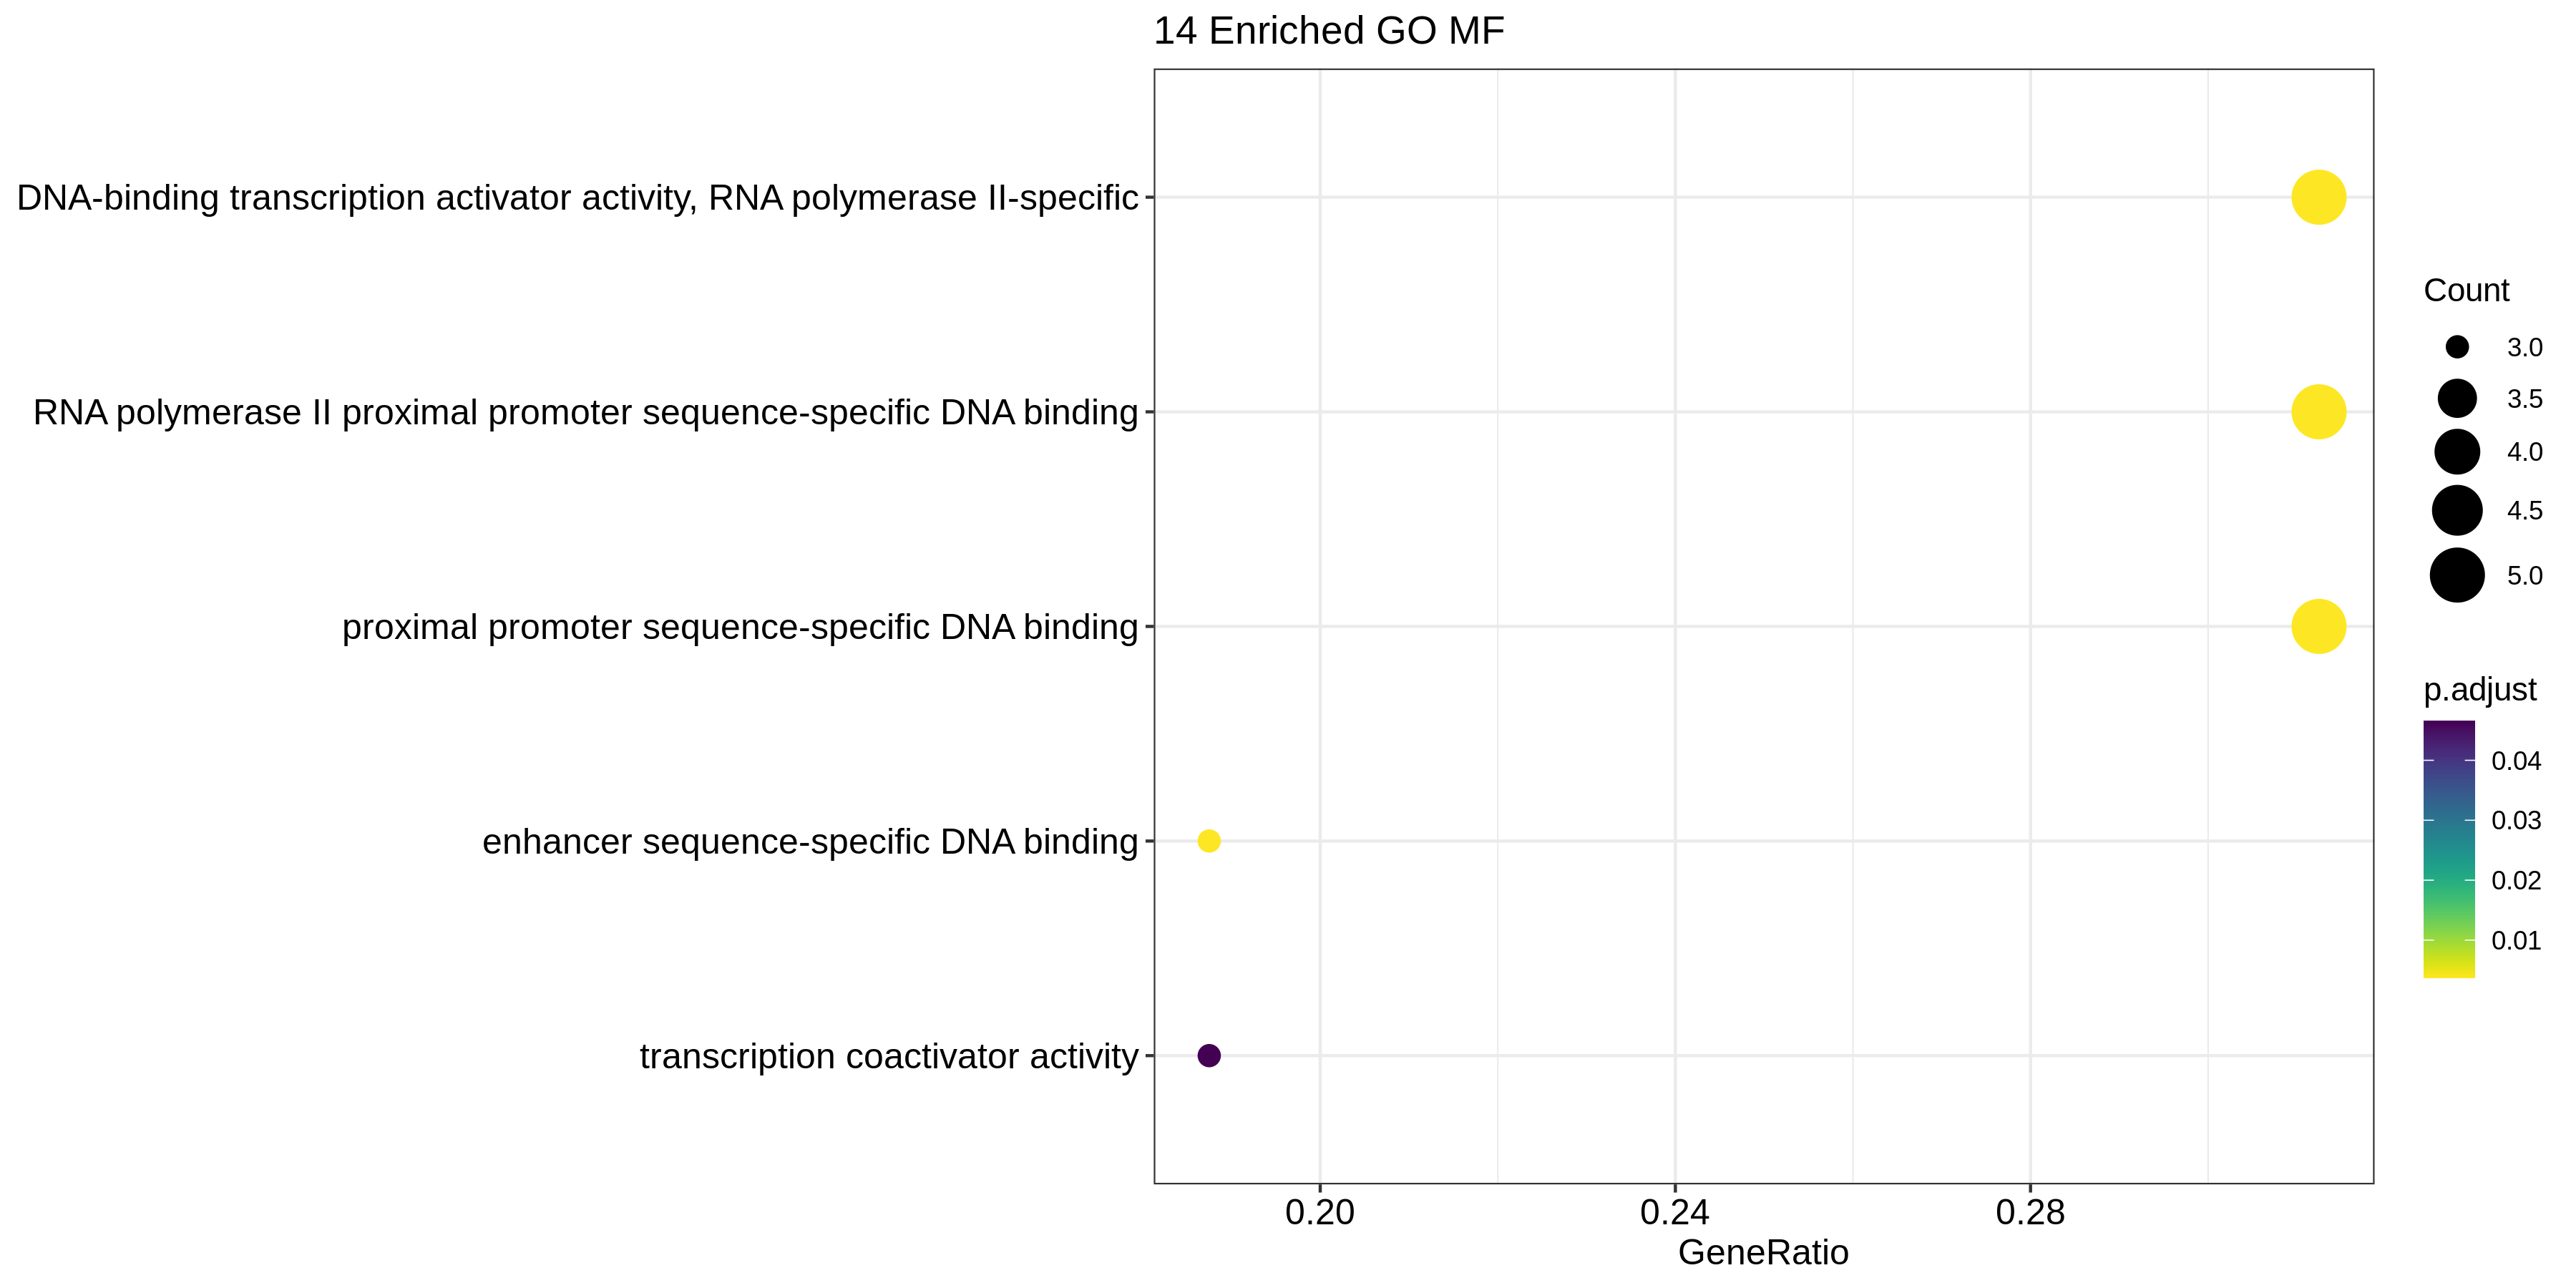

Values plotted in this chart, from the file beside it:
, ID, Description, GeneRatio, BgRatio, pvalue, p.adjust, qvalue, geneID, Count
GO:0001228, GO:0001228, DNA-binding transcription activator acti…, 5/16, 346/11532, 7.85348946751463e-05, 0.003718, 0.002141, SOX8/DLX5/SOX10/TFAP2A/TFAP2B, 5
GO:0000978, GO:0000978, RNA polymerase II proximal promoter sequ…, 5/16, 427/11532, 0.0002117, 0.003718, 0.002141, DLX5/SOX10/TFAP2A/TFAP2B/RXRG, 5
GO:0000987, GO:0000987, proximal promoter sequence-specific DNA …, 5/16, 439/11532, 0.0002409, 0.003718, 0.002141, DLX5/SOX10/TFAP2A/TFAP2B/RXRG, 5
GO:0001158, GO:0001158, enhancer sequence-specific DNA binding, 3/16, 95/11532, 0.0002806, 0.003718, 0.002141, LMO4/SOX10/TFAP2B, 3
GO:0003713, GO:0003713, transcription coactivator activity, 3/16, 263/11532, 0.00527, 0.04655, 0.02681, SOX10/TFAP2A/TFAP2B, 3
